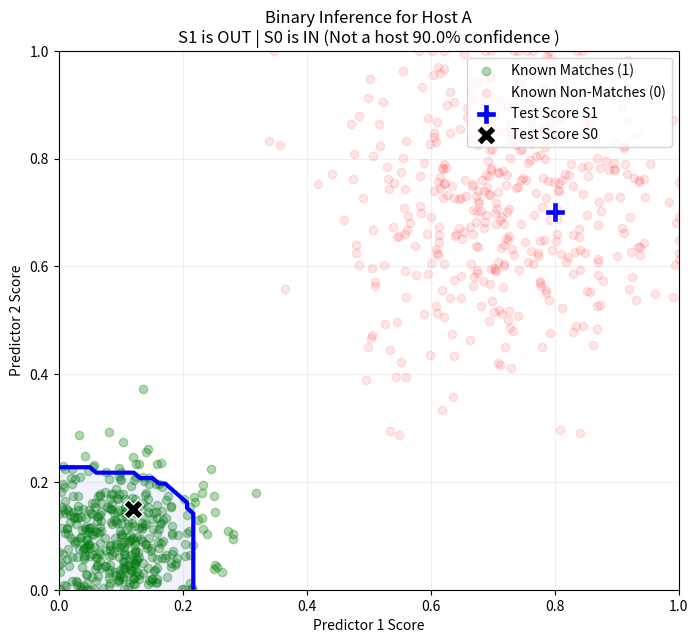
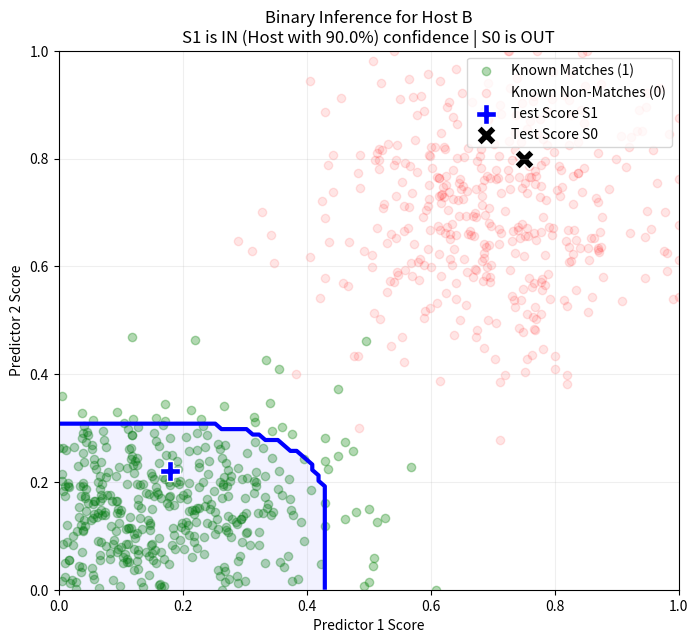
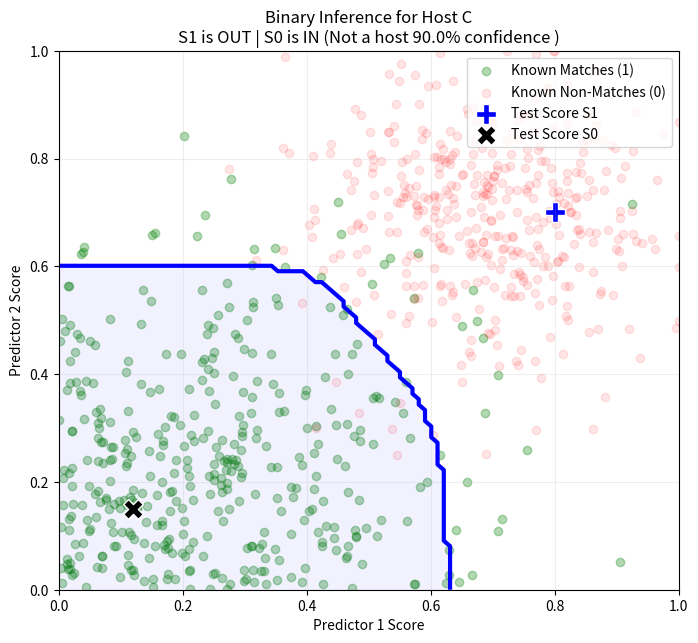
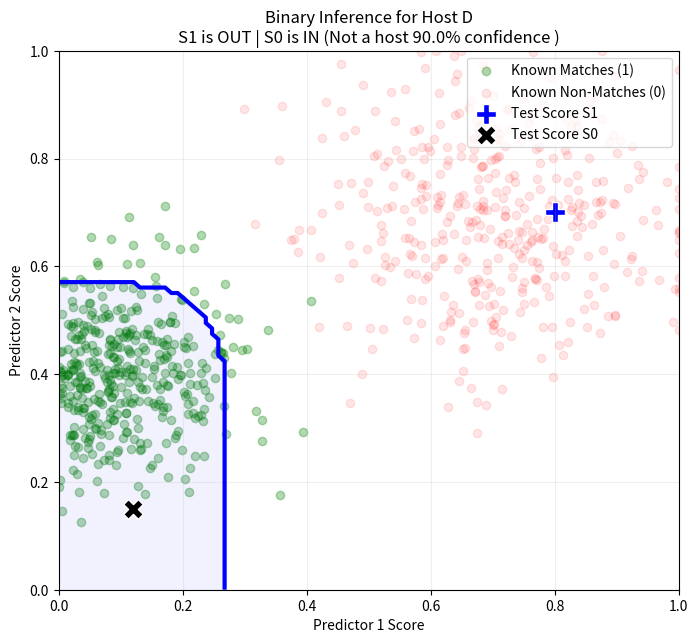

These charts were generated, in order, by the following Python code:

# ORIGINAL NOTEBOOK CELL 1 (zero-based)
import numpy as np
import matplotlib.pyplot as plt
from matplotlib.lines import Line2D

# ORIGINAL NOTEBOOK CELL 2 (zero-based)
np.random.seed(42)

# ORIGINAL NOTEBOOK CELL 4 (zero-based)
def simulate_host_data(n, host_label):
    """
    Simulates scores for a specific host
        -  1: Match (the phage actually infects the host - low error)
        -  0: the phage does not infect the host - high error    
    """

    configs = {
        'Host A': {'mean': [0.1, 0.1], 'cov': [[0.005, 0], [0, 0.005]]},
        'Host B': {'mean': [0.15, 0.15], 'cov': [[0.03, 0], [0, 0.01]]}, # Oval
        'Host C': {'mean': [0.2, 0.2], 'cov': [[0.05, 0], [0, 0.05]]},  # Large/Weak
        'Host D': {'mean': [0.1, 0.4], 'cov': [[0.01, 0], [0, 0.01]]}   # Shifted
    }
    
    conf = configs.get(host_label, configs['Host A'])
    matching = np.abs(np.random.multivariate_normal(conf['mean'], conf['cov'], n))

    not_matching= np.abs(np.random.multivariate_normal([0.7, 0.7], [[0.02, 0], [0, 0.02]], n))

    return np.clip(matching, 0, 1), np.clip(not_matching, 0, 1)

# ORIGINAL NOTEBOOK CELL 6 (zero-based)
def get_host_envelope(training_matches, alpha, M):
    # Generating M directions for the convex shape
    angles = np.linspace(0, np.pi/2, M)
    u_directions = np.vstack([np.cos(angles), np.sin(angles)]).T
    
    # Projecting the true labels
    projections = training_matches @ u_directions.T

    # Finding the optimal beta
    beta_candidates = np.linspace(alpha/M, alpha, 500)
    beta_star = alpha/M
    q_tilde = np.quantile(projections, 1-beta_star, axis = 0)

    for beta in beta_candidates:
        q_beta = np.quantile(projections, 1-beta, axis = 0)
        inside = np.all(projections <= q_beta, axis = 1)
        coverage = np.mean(inside)
        if coverage >= 1-alpha:
            beta_star = beta
            q_tilde = q_beta
        else:
            break

    return u_directions, q_tilde

# ORIGINAL NOTEBOOK CELL 8 (zero-based)
def plot_binary_host_inference(host_name, matches, non_matches, u_dirs, q_tilde, s1, s0, alpha):
    plt.figure(figsize=(8, 7))
    
    # Plotting the calibration data
    plt.scatter(matches[:, 0], matches[:, 1], c='green', alpha=0.3, label="Known Matches (1)")
    plt.scatter(non_matches[:, 0], non_matches[:, 1], c='red', alpha=0.1, label="Known Non-Matches (0)")
    
    # Draw the 90% Envelope (The "Typical" Zone)
    x, y = np.meshgrid(np.linspace(0, 1, 100), np.linspace(0, 1, 100))
    grid = np.vstack([x.ravel(), y.ravel()]).T
    inside = np.all((grid @ u_dirs.T) <= q_tilde, axis=1).reshape(x.shape)
    
    plt.contour(x, y, inside, levels=[0.5], colors='blue', linewidths=3)
    plt.contourf(x, y, inside, levels=[0.5, 1], colors='blue', alpha=0.05)

    # Inference logic
    in_envelope_s1 = np.all((s1 @ u_dirs.T) <= q_tilde)
    in_envelope_s0 = np.all((s0 @ u_dirs.T) <= q_tilde)

    # Plot Test Points
    plt.scatter(s1[0], s1[1], color='blue', marker='P', s=200, edgecolors='white', label="Test Score S1")
    plt.scatter(s0[0], s0[1], color='black', marker='X', s=200, edgecolors='white', label="Test Score S0")

    confidence_level  = (1-alpha)*100
    # Status labels
    status_s1 = f"IN (Host with {confidence_level}%) confidence" if in_envelope_s1 else "OUT"
    status_s0 = f"IN (Not a host {confidence_level}% confidence )" if in_envelope_s0 else "OUT"
    
    plt.title(f"Binary Inference for {host_name}\nS1 is {status_s1} | S0 is {status_s0}")
    plt.xlabel("Predictor 1 Score")
    plt.ylabel("Predictor 2 Score")
    plt.legend(loc='upper right')
    plt.grid(alpha=0.2)
    plt.show()

    return in_envelope_s1, in_envelope_s0

# ORIGINAL NOTEBOOK CELL 10 (zero-based)
hosts = ['Host A', 'Host B', 'Host C', 'Host D']
alpha = 0.1
M = 100
final_prediction_set = []

# We will simulate a phage that actually infects host B
# so it should have a low S1 score for host B, but a high S1 score for other hosts

for host in hosts:
    # getting the calibration data for this host
    matches, not_matches = simulate_host_data(400, host)

    # getting the envelope    
    u_dirs, q_tilde = get_host_envelope(matches, alpha, M)

    # simulating the scores for the new phage for this specific host
    if host == 'Host B':
        s1_test = np.array([0.18, 0.22]) # Looks like a match
        s0_test = np.array([0.75, 0.80]) # Assumption of "No infection" looks like garbage
    else:
        s1_test = np.array([0.80, 0.70]) # Assumption of "Infection" looks like garbage
        s0_test = np.array([0.12, 0.15]) # Assumption of "No infection" looks typical (Low score)

    # Plotting
    is_match, is_not_match = plot_binary_host_inference(host, matches, not_matches, u_dirs, q_tilde, s1_test, s0_test, alpha)


    # If match is in the envelope and the not-match isnt --> we are very sure of the host
    # if not-match in the envelope and match isnt --> we are sure the host is not correct
    # If both in envelope, we keep the host to ensure coverage
    if is_match: final_prediction_set.append(host)

print(f"\nFinal prediction set: {final_prediction_set}")
